3-way image classification set "dataset_split" from GitHub (hakimlutfi46/DBS-image-classification); label vocabulary: boot, sandal, shoe.

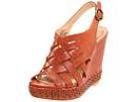
Label: sandal

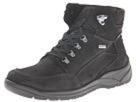
Label: boot

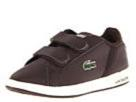
Label: shoe

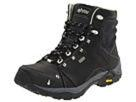
Label: boot

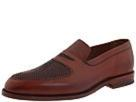
Label: shoe

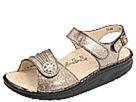
Label: sandal
